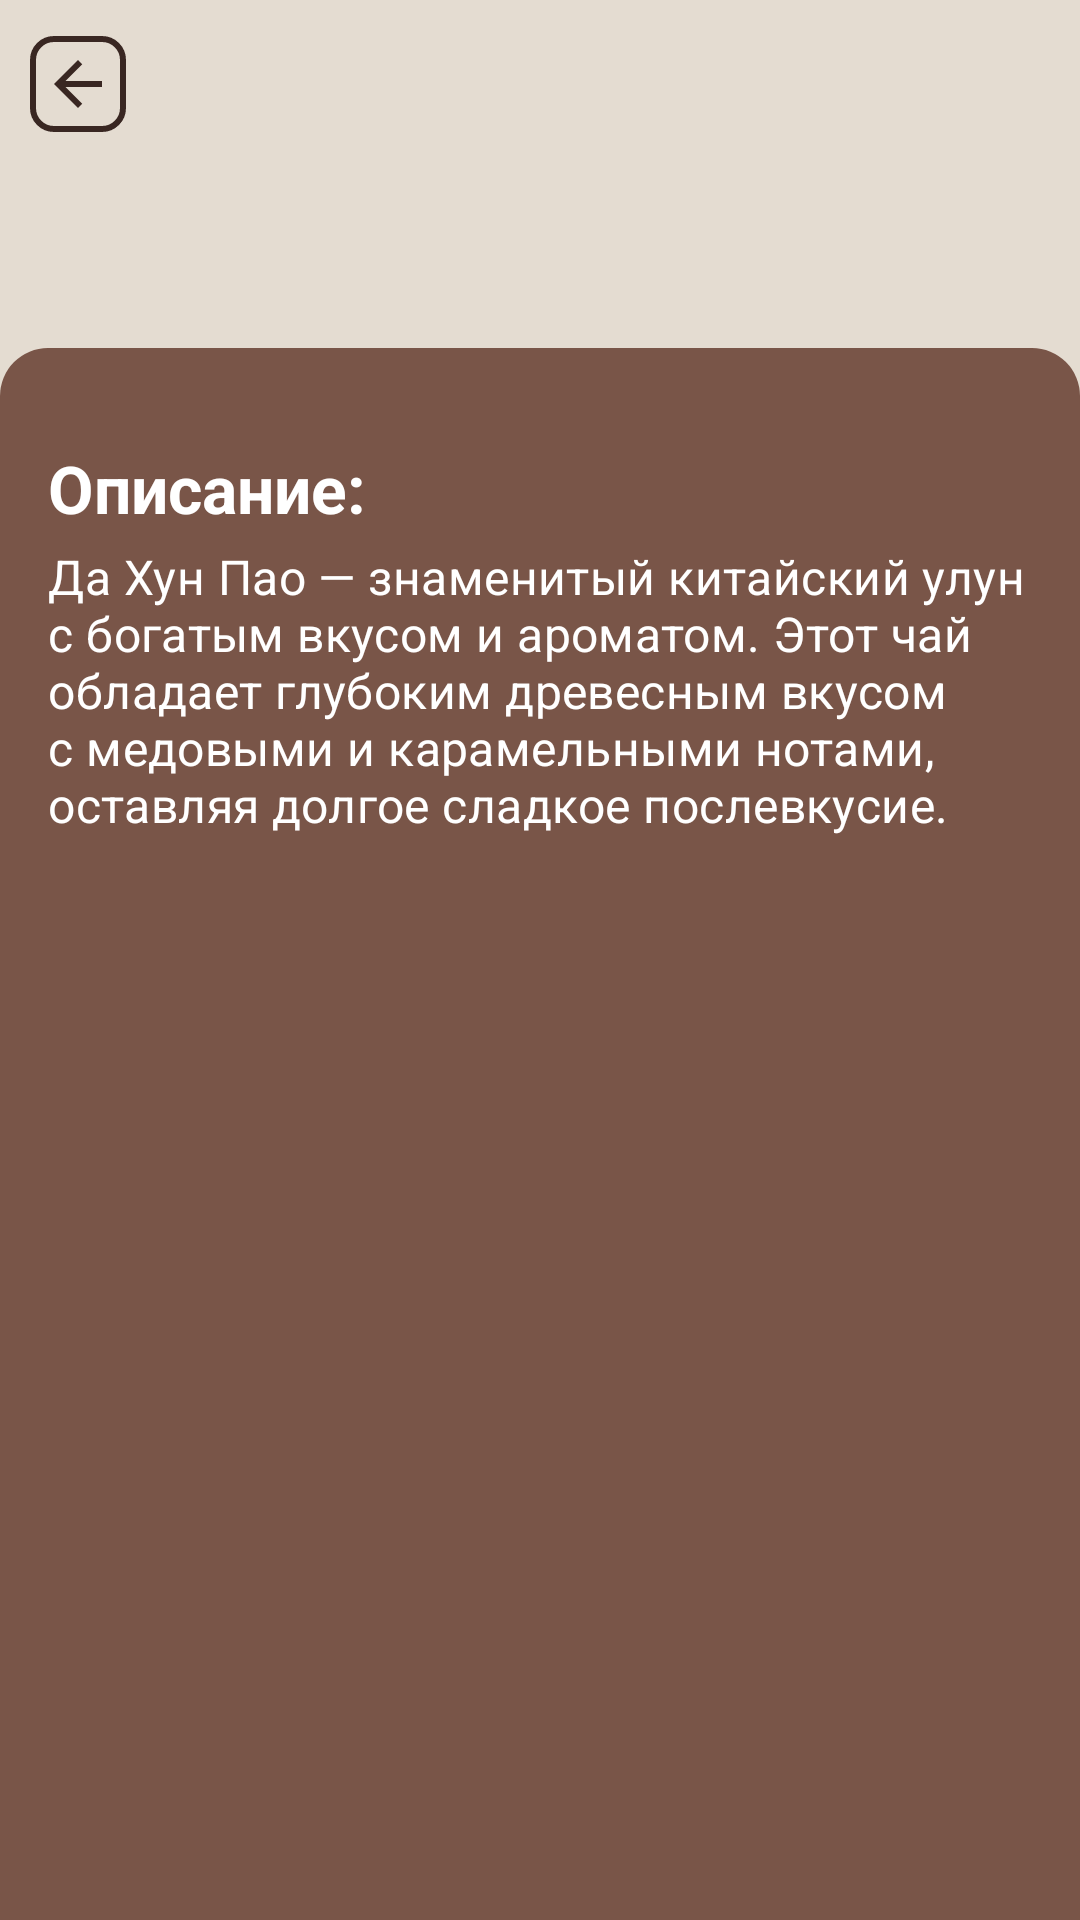

Produce the Android XML layout that renders to this screen, including the resource entries it uses.
<!-- AndroidManifest.xml: application theme Theme.ChiTeaLike -->
<!-- res/layout/dish_item_fragment.xml -->
<?xml version="1.0" encoding="utf-8"?>
<androidx.coordinatorlayout.widget.CoordinatorLayout xmlns:android="http://schemas.android.com/apk/res/android"
    xmlns:app="http://schemas.android.com/apk/res-auto"
    xmlns:tools="http://schemas.android.com/tools"
    android:layout_width="match_parent"
    android:layout_height="match_parent"
    android:fitsSystemWindows="true">

    <androidx.core.widget.NestedScrollView
        android:id="@+id/content"
        android:layout_width="match_parent"
        android:layout_height="match_parent"
        android:background="#E4DCD1"
        android:fillViewport="true">

        <LinearLayout
            android:layout_width="match_parent"
            android:layout_height="wrap_content"
            android:orientation="vertical">

            <ImageView
                android:id="@+id/dish_image"
                android:layout_width="match_parent"
                android:layout_height="220dp"
                android:scaleType="centerCrop"
                android:visibility="gone"
                tools:ignore="ContentDescription" />

            <LinearLayout
                android:layout_width="match_parent"
                android:layout_height="wrap_content"
                android:layout_marginHorizontal="20dp"
                android:layout_marginTop="45dp"
                android:orientation="vertical"
                android:gravity="left">

                <TextView
                    android:id="@+id/dish_name"
                    android:layout_width="wrap_content"
                    android:layout_height="wrap_content"
                    android:layout_weight="1"
                    android:textAppearance="@style/TextAppearance.MaterialComponents.Headline5"
                    android:textColor="@color/dark_brown"
                    android:textStyle="bold"
                    tools:text="Да Хун Пао" />

                <TextView
                    android:id="@+id/dish_type"
                    android:layout_width="wrap_content"
                    android:layout_height="wrap_content"
                    android:textAppearance="@style/TextAppearance.MaterialComponents.Body1"
                    android:textColor="@color/dark_brown"
                    tools:text="Улун"
                    android:layout_marginTop="5dp"/>
            </LinearLayout>


            <LinearLayout
                android:id="@+id/brown_info_container"
                android:layout_width="match_parent"
                android:layout_height="wrap_content"
                android:layout_marginTop="12dp"
                android:background="@drawable/rounded_brown_bg"
                android:minHeight="600dp"
                android:orientation="vertical"
                android:padding="16dp">


                <LinearLayout
                    android:layout_width="match_parent"
                    android:layout_height="wrap_content"
                    android:orientation="vertical">

                    <TextView
                        android:layout_width="match_parent"
                        android:layout_height="wrap_content"
                        android:layout_marginTop="16dp"
                        android:text="Описание:"
                        android:textAppearance="@style/TextAppearance.Material3.ActionBar.Title"
                        android:textColor="@color/white"
                        android:textStyle="bold" />

                    <TextView
                        android:id="@+id/dish_description"
                        android:layout_width="match_parent"
                        android:layout_height="wrap_content"
                        android:layout_marginTop="4dp"
                        android:textAppearance="@style/TextAppearance.MaterialComponents.Subtitle1"
                        android:text="Да Хун Пао — знаменитый китайский улун с богатым вкусом и ароматом. Этот чай обладает глубоким древесным вкусом с медовыми и карамельными нотами, оставляя долгое сладкое послевкусие."
                        android:textColor="@color/white"
                    />
                </LinearLayout>


            </LinearLayout>

            <View
                android:layout_width="match_parent"
                android:layout_height="0dp"
                android:layout_weight="1"
                android:background="@color/classic_brown" />
        </LinearLayout>


    </androidx.core.widget.NestedScrollView>

    <com.google.android.material.appbar.MaterialToolbar
        android:id="@+id/toolbar"
        android:layout_width="match_parent"
        android:layout_height="?attr/actionBarSize"
        android:background="@android:color/transparent"
        app:contentInsetLeft="0dp"
        app:contentInsetStart="0dp">

        <ImageButton
            android:id="@+id/backButton"
            android:layout_width="32dp"
            android:layout_height="32dp"
            android:layout_marginStart="10dp"
            android:background="@drawable/back_arrow_background"
            android:src="@drawable/ic_arrow_back" />

    </com.google.android.material.appbar.MaterialToolbar>

</androidx.coordinatorlayout.widget.CoordinatorLayout>
<!-- resources referenced by this layout -->
<resources>
  <color name="classic_brown">#795548</color>
  <color name="dark_brown">#5D4037</color>
  <color name="white">#FFFFFF</color>
  <!-- drawable back_arrow_background (drawable) -->
  <?xml version="1.0" encoding="utf-8"?>
  <shape xmlns:android="http://schemas.android.com/apk/res/android">
      <stroke android:color="@color/darker_brown" android:width="2dp"/>
      <corners android:radius="7dp"/>
  
  </shape>
  <!-- drawable ic_arrow_back (drawable) -->
  <vector xmlns:android="http://schemas.android.com/apk/res/android" android:autoMirrored="true" android:height="24dp"  android:viewportHeight="24" android:viewportWidth="24" android:width="24dp">
        
      <path android:fillColor="@color/darker_brown" android:pathData="M20,11H7.83l5.59,-5.59L12,4l-8,8 8,8 1.41,-1.41L7.83,13H20v-2z"/>
      
  </vector>
  <!-- drawable rounded_brown_bg (drawable) -->
  <?xml version="1.0" encoding="utf-8"?>
  <shape xmlns:android="http://schemas.android.com/apk/res/android">
      <solid android:color="@color/classic_brown" />
      <corners android:topLeftRadius="16dp" android:topRightRadius="16dp" />
  </shape>
  <style name="Theme.ChiTeaLike" parent="Base.Theme.ChiTeaLike">
          <item name="android:statusBarColor">#292929</item>
      </style>
  <color name="darker_brown">#392722</color>
  <style name="Base.Theme.ChiTeaLike" parent="Theme.MaterialComponents.Light.NoActionBar">
          <item name="android:statusBarColor">#292929</item>
      </style>
</resources>
